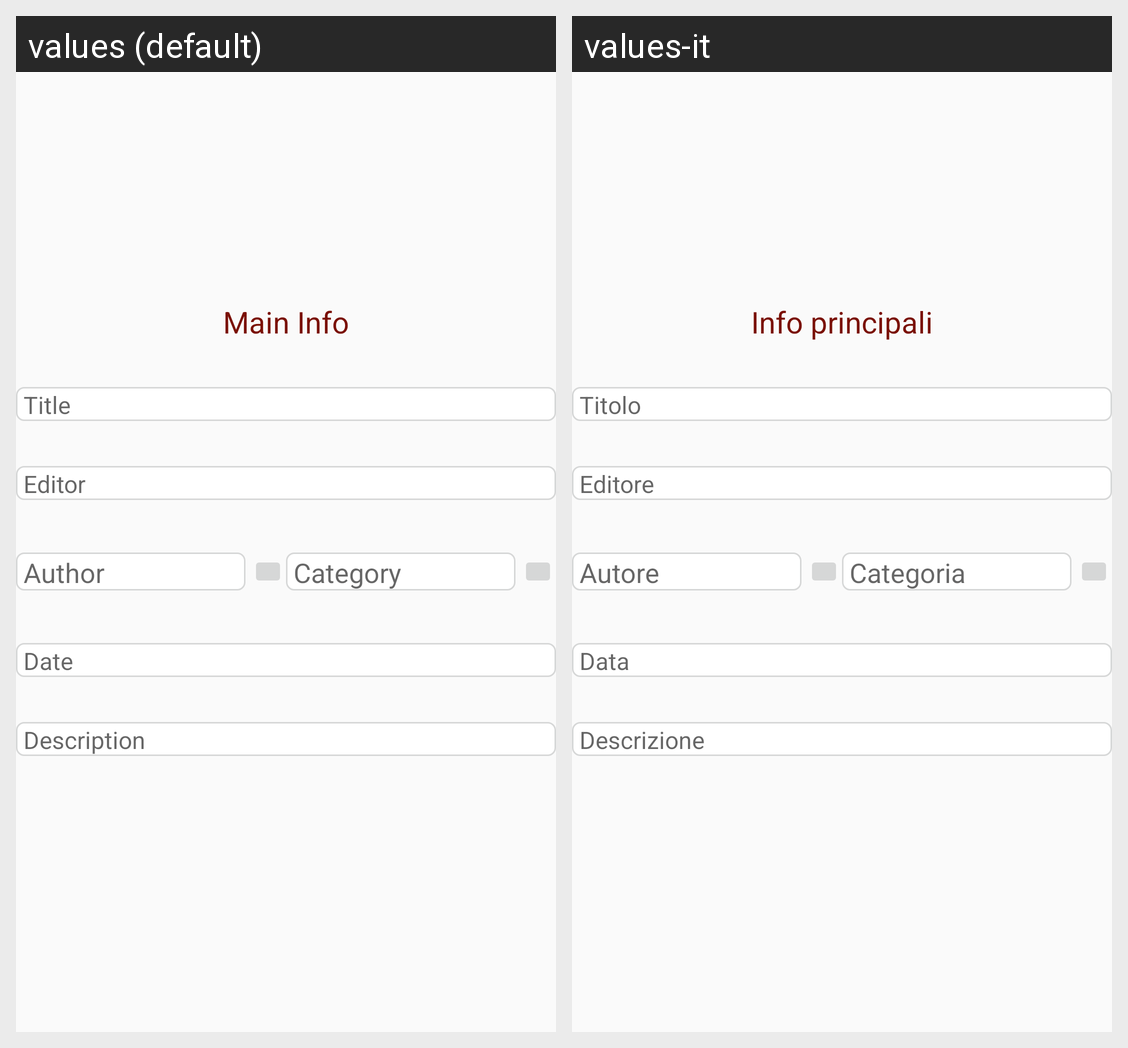

Here is an Android app screen in its default locale and in the app's own translations. Write out the translated-string differences for the strings that appear on this screen.
Android screen res/layout/save_book_card1.xml rendered under 2 locales, left to right: values (default), values-it. Device: Nexus 5 (rendered at 1080×1920; each locale shown at half size, 540×960, under a caption strip naming it); theme AppTheme.
Strings drawn on this screen, with the default value and each locale's value (text and hints the layout hard-codes, and strings that could not be matched under every locale, appear in the picture but are not listed):

sb_main_info
  values: Main Info
  values-it: Info principali

sb_title
  values: Title
  values-it: Titolo

sb_editor
  values: Editor
  values-it: Editore

sb_data
  values: Date
  values-it: Data

sb_description
  values: Description
  values-it: Descrizione

sb_author
  values: Author
  values-it: Autore

sb_category
  values: Category
  values-it: Categoria
